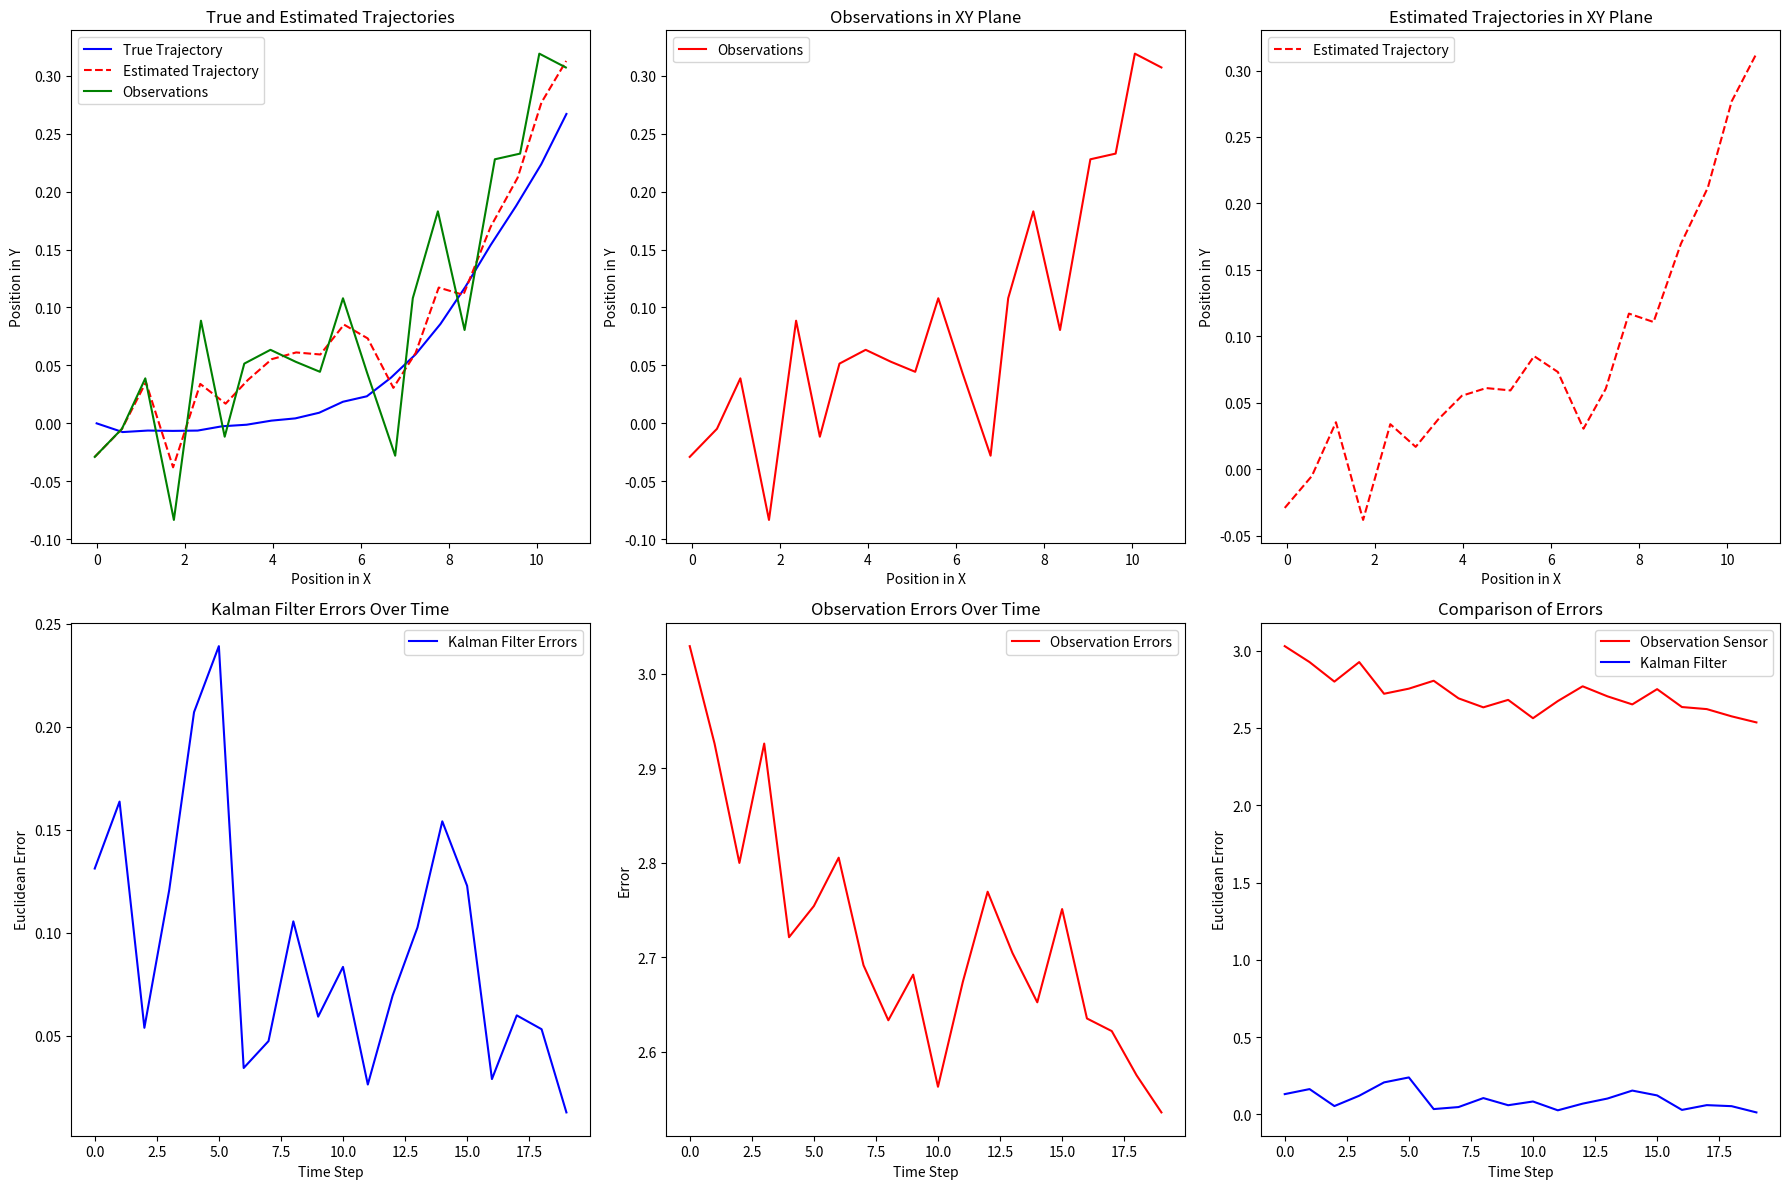
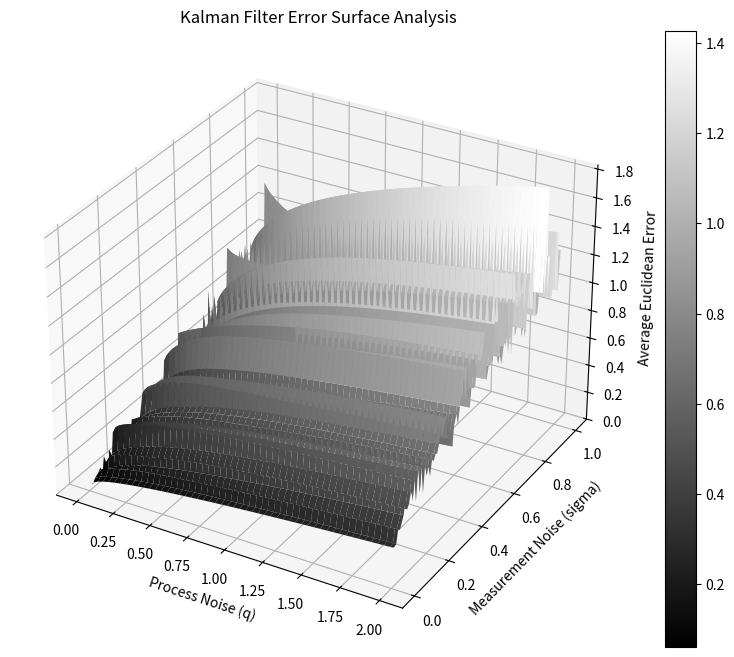

Source code (Python) for these figures, in order:
import numpy as np
import matplotlib.pyplot as plt
from mpl_toolkits.mplot3d import Axes3D

dt = 0.2
totalTime = 4
q = 0.01
numSteps = int(totalTime/dt)
sigma_px = 0.05
sigma_py = 0.05
x0 = np.array([0, 3, 0, 0])
P0 = np.eye(4) * 10
F = np.array([[1, dt, 0, 0],
              [0, 1, 0, 0],
              [0, 0, 1, dt],
              [0, 0, 0, 1]])

Q = q * np.array([[dt**3/3, dt**2/2, 0, 0],
                  [dt**2/2, dt, 0, 0],
                  [0, 0, dt**3/3, dt**2/2],
                  [0, 0, dt**2/2, dt]])

H = np.array([[1, 0, 0, 0],
              [0, 0, 1, 0]])

R = np.array([[sigma_px**2, 0],
              [0, sigma_py**2]])


def simulationTrajectory(numSteps, F, x0, Q, seed=0):
    np.random.seed(seed)
    trajectory = np.zeros((4, numSteps))
    trajectory[:, 0] = x0
    for k in range(1, numSteps):
        noise = np.random.multivariate_normal([0, 0, 0, 0], Q)
        trajectory[:, k] = F @ trajectory[:, k-1] + noise
    return trajectory

def observations_funct(H, trajectory, R, numSteps):
    observations = np.zeros((2, numSteps))
    for k in range(numSteps):
        expected_trajectory = H @ trajectory[:, k]
        observation_noise = np.random.multivariate_normal([0, 0], R)
        observations[:, k] = expected_trajectory + observation_noise
    return observations

def kalman_filter(F, x_estimate, P_estimate, Q, R, H, observation):
    x_predict = F @ x_estimate
    P_predict = Q + F @ P_estimate @ F.T

    K = P_predict @ H.T @ np.linalg.inv(H @ P_predict @ H.T + R)
    z = observation
    x_estimate = x_predict + K @ (z - H @ x_predict)
    P_estimate = (np.eye(4) - K @ H) @ P_predict
    return x_estimate, P_estimate, K, z

def euclidean_error_funct(point1, point2):
    euclidean_error = np.linalg.norm(point1 - point2)
    return euclidean_error

numSteps = int(totalTime / dt)
trajectory = simulationTrajectory(numSteps, F, x0, Q)
observations = observations_funct(H, trajectory, R, numSteps)

x_estimate = x0
P_estimate = P0
x_estimate_store = np.zeros_like(trajectory)
P_estimate_store = np.zeros((4, 4, numSteps))
euclidean_error_store_kalman = np.zeros(numSteps)
euclidean_error_store_observation = np.zeros(numSteps)

for k in range(numSteps):
    x_estimate, P_estimate, K, z = kalman_filter(F, x_estimate, P_estimate, Q, R, H, observations[:, k])
    euclidean_error_store_kalman[k] = euclidean_error_funct(trajectory[:2, k], x_estimate[:2])
    s = euclidean_error_funct(trajectory[:2, k], observations[:2, k])
    print(s)
    euclidean_error_store_observation[k] = s
    x_estimate_store[:, k] = x_estimate
    P_estimate_store[:, :, k] = P_estimate



fig, axes = plt.subplots(nrows=2, ncols=3, figsize=(18, 12))  

axes[0, 0].plot(trajectory[0, :], trajectory[2, :], 'b', label='True Trajectory')
axes[0, 0].plot(x_estimate_store[0, :], x_estimate_store[2, :], 'r--', label='Estimated Trajectory')
axes[0, 0].plot(observations[0, :], observations[1, :], 'g', label='Observations')
axes[0, 0].set_xlabel('Position in X')
axes[0, 0].set_ylabel('Position in Y')
axes[0, 0].legend()
axes[0, 0].set_title('True and Estimated Trajectories')

axes[0, 1].plot(observations[0, :], observations[1, :], 'r', label='Observations')
axes[0, 1].set_xlabel('Position in X')
axes[0, 1].set_ylabel('Position in Y')
axes[0, 1].set_title('Observations in XY Plane')
axes[0, 1].legend()

axes[0, 2].plot(x_estimate_store[0, :], x_estimate_store[2, :], 'r--', label='Estimated Trajectory')
axes[0, 2].set_xlabel('Position in X')
axes[0, 2].set_ylabel('Position in Y')
axes[0, 2].legend()
axes[0, 2].set_title('Estimated Trajectories in XY Plane')

axes[1, 0].plot(range(numSteps), euclidean_error_store_kalman, 'b', label='Kalman Filter Errors')
axes[1, 0].set_xlabel('Time Step')
axes[1, 0].set_ylabel('Euclidean Error')
axes[1, 0].legend()
axes[1, 0].set_title('Kalman Filter Errors Over Time')

axes[1, 1].plot(range(numSteps), euclidean_error_store_observation, 'r', label='Observation Errors')
axes[1, 1].set_xlabel('Time Step')
axes[1, 1].set_ylabel('Error')
axes[1, 1].set_title('Observation Errors Over Time')
axes[1, 1].legend()

axes[1, 2].plot(range(numSteps), euclidean_error_store_observation, 'r', label='Observation Sensor')
axes[1, 2].plot(range(numSteps), euclidean_error_store_kalman, 'b', label='Kalman Filter')
axes[1, 2].set_xlabel('Time Step')
axes[1, 2].set_ylabel('Euclidean Error')
axes[1, 2].set_title('Comparison of Errors')
axes[1, 2].legend()

plt.tight_layout()
plt.show()


q_values = np.linspace(0.005, 2, 100)  
sigma_values = np.linspace(0.005, 1, 100) 

average_kalman_errors = np.zeros((len(q_values), len(sigma_values)))

for i, q in enumerate(q_values):
    Q = q * np.array([[dt**3/3, dt**2/2, 0, 0],
                      [dt**2/2, dt, 0, 0],
                      [0, 0, dt**3/3, dt**2/2],
                      [0, 0, dt**2/2, dt]])
    trajectory = simulationTrajectory(numSteps, F, x0, Q)
    for j, sigma in enumerate(sigma_values):
        R = np.array([[sigma**2, 0],
                      [0, sigma**2]])
        observations = observations_funct(H, trajectory, R, numSteps)
        x_estimate = x0
        P_estimate = P0
        euclidean_errors = []

        for k in range(numSteps):
            x_estimate, P_estimate, K, z = kalman_filter(F, x_estimate, P_estimate, Q, R, H, observations[:, k])
            error = np.linalg.norm(trajectory[:2, k] - x_estimate[:2])  
            euclidean_errors.append(error)

        average_kalman_errors[i, j] = np.mean(euclidean_errors)

Q, Sigma = np.meshgrid(q_values, sigma_values)

fig = plt.figure(figsize=(10, 8))
ax = fig.add_subplot(111, projection='3d')
surf = ax.plot_surface(Q, Sigma, average_kalman_errors.T, cmap='gray')  

ax.set_xlabel('Process Noise (q)')
ax.set_ylabel('Measurement Noise (sigma)')
ax.set_zlabel('Average Euclidean Error')
ax.set_title('Kalman Filter Error Surface Analysis')
fig.colorbar(surf)

plt.show()

